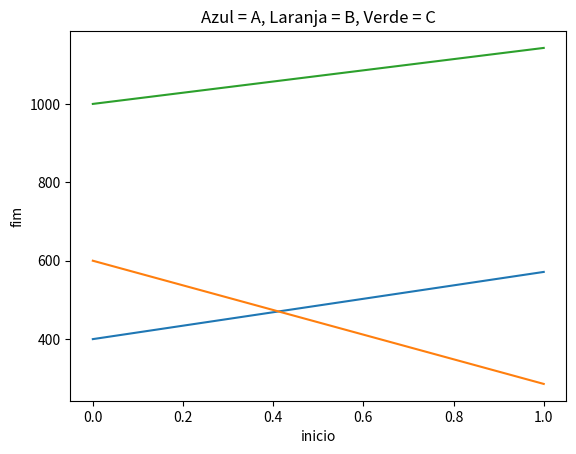

Reproduce this figure in Python.
"""
Uma popula¸c˜ao est´avel de 35.000 p´assaros vive em trˆes ilhas. Cada
ano, 10% da popula¸c˜ao da ilha A migra para ilha B, 20% da popula¸c˜ao
da ilha B migra para a ilha C e 5% da popula¸c˜ao da ilha C migra para
ilha A.
Denotando por An, Bn e Cn, respectivamente, as quantidades de
p´assaros nas ilhas A, B e C no n-´esimo ano antes da ocorrˆencia da
migra¸c˜ao e admitindo a convergˆencia das sequˆencias {An}, {Bn} e
{Cn}, aproxime a quantidade de p´assaros em cada ilha ap´os muitos
anos (independentemente da popula¸c˜ao inicial em cada ilha).
"""

import numpy as np
import matplotlib.pyplot as plt
def passaranos(x,i):
    for i in range(i):
        x = np.array([0.9*x[0] + 0.05*x[2],0.8*x[1] + 0.1*x[0],0.95*x[2] + 0.2*x[1]])
    return x

def metodos3():
    x = [400,600,1000]
    y = passaranos(x,200)
    print(y)
    plt.plot([x,y])
    plt.xlabel('inicio')
    plt.ylabel('fim')
    plt.title('Azul = A, Laranja = B, Verde = C')
    plt.show()
    

metodos3()
